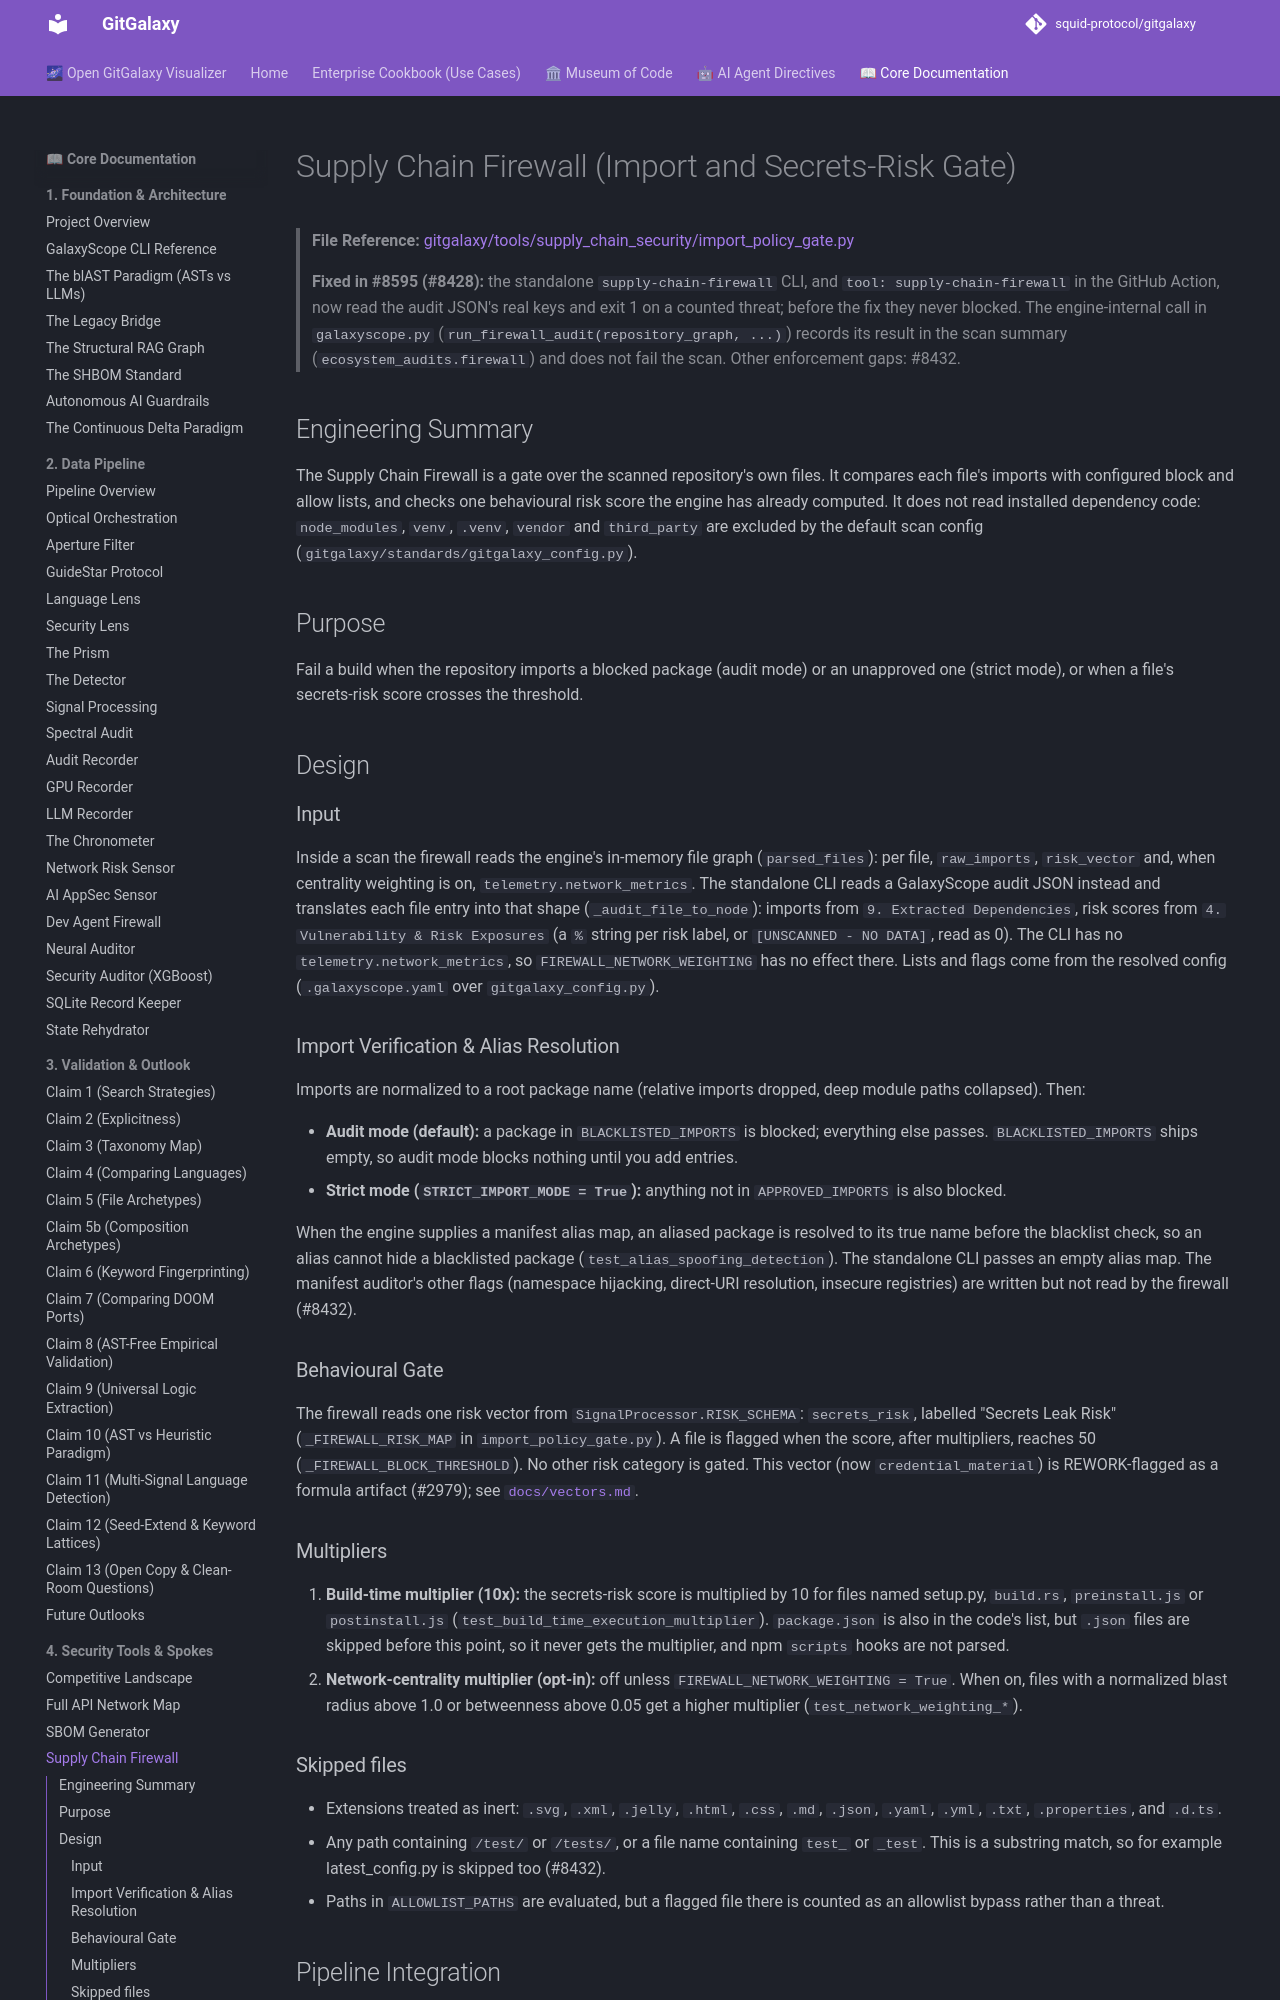

repository: squid-protocol/gitgalaxy · page: 04-03-supply-chain-firewall/index.html · generator: mkdocs

---
description: "> **File Reference:** [gitgalaxy/tools/supply_chain_security/import_policy_gate.py](https://github.com/squid-protocol/gitgalaxy/blob/main/gitgalaxy/t..."
---
# Supply Chain Firewall (Import and Secrets-Risk Gate)

> **File Reference:** [gitgalaxy/tools/supply_chain_security/import_policy_gate.py](https://github.com/squid-protocol/gitgalaxy/blob/main/gitgalaxy/tools/supply_chain_security/import_policy_gate.py)

> **Fixed in #8595 (#8428):** the standalone `supply-chain-firewall` CLI, and `tool: supply-chain-firewall` in the GitHub Action, now read the audit JSON's real keys and exit 1 on a counted threat; before the fix they never blocked. The engine-internal call in `galaxyscope.py` (`run_firewall_audit(repository_graph, ...)`) records its result in the scan summary (`ecosystem_audits.firewall`) and does not fail the scan. Other enforcement gaps: #8432.

## Engineering Summary
The Supply Chain Firewall is a gate over the scanned repository's own files. It compares each file's imports with configured block and allow lists, and checks one behavioural risk score the engine has already computed. It does not read installed dependency code: `node_modules`, `venv`, `.venv`, `vendor` and `third_party` are excluded by the default scan config (`gitgalaxy/standards/gitgalaxy_config.py`).

## Purpose
Fail a build when the repository imports a blocked package (audit mode) or an unapproved one (strict mode), or when a file's secrets-risk score crosses the threshold.

## Design
### Input
Inside a scan the firewall reads the engine's in-memory file graph (`parsed_files`): per file, `raw_imports`, `risk_vector` and, when centrality weighting is on, `telemetry.network_metrics`. The standalone CLI reads a GalaxyScope audit JSON instead and translates each file entry into that shape (`_audit_file_to_node`): imports from `9. Extracted Dependencies`, risk scores from `4. Vulnerability & Risk Exposures` (a `%` string per risk label, or `[UNSCANNED - NO DATA]`, read as 0). The CLI has no `telemetry.network_metrics`, so `FIREWALL_NETWORK_WEIGHTING` has no effect there. Lists and flags come from the resolved config (`.galaxyscope.yaml` over `gitgalaxy_config.py`).
